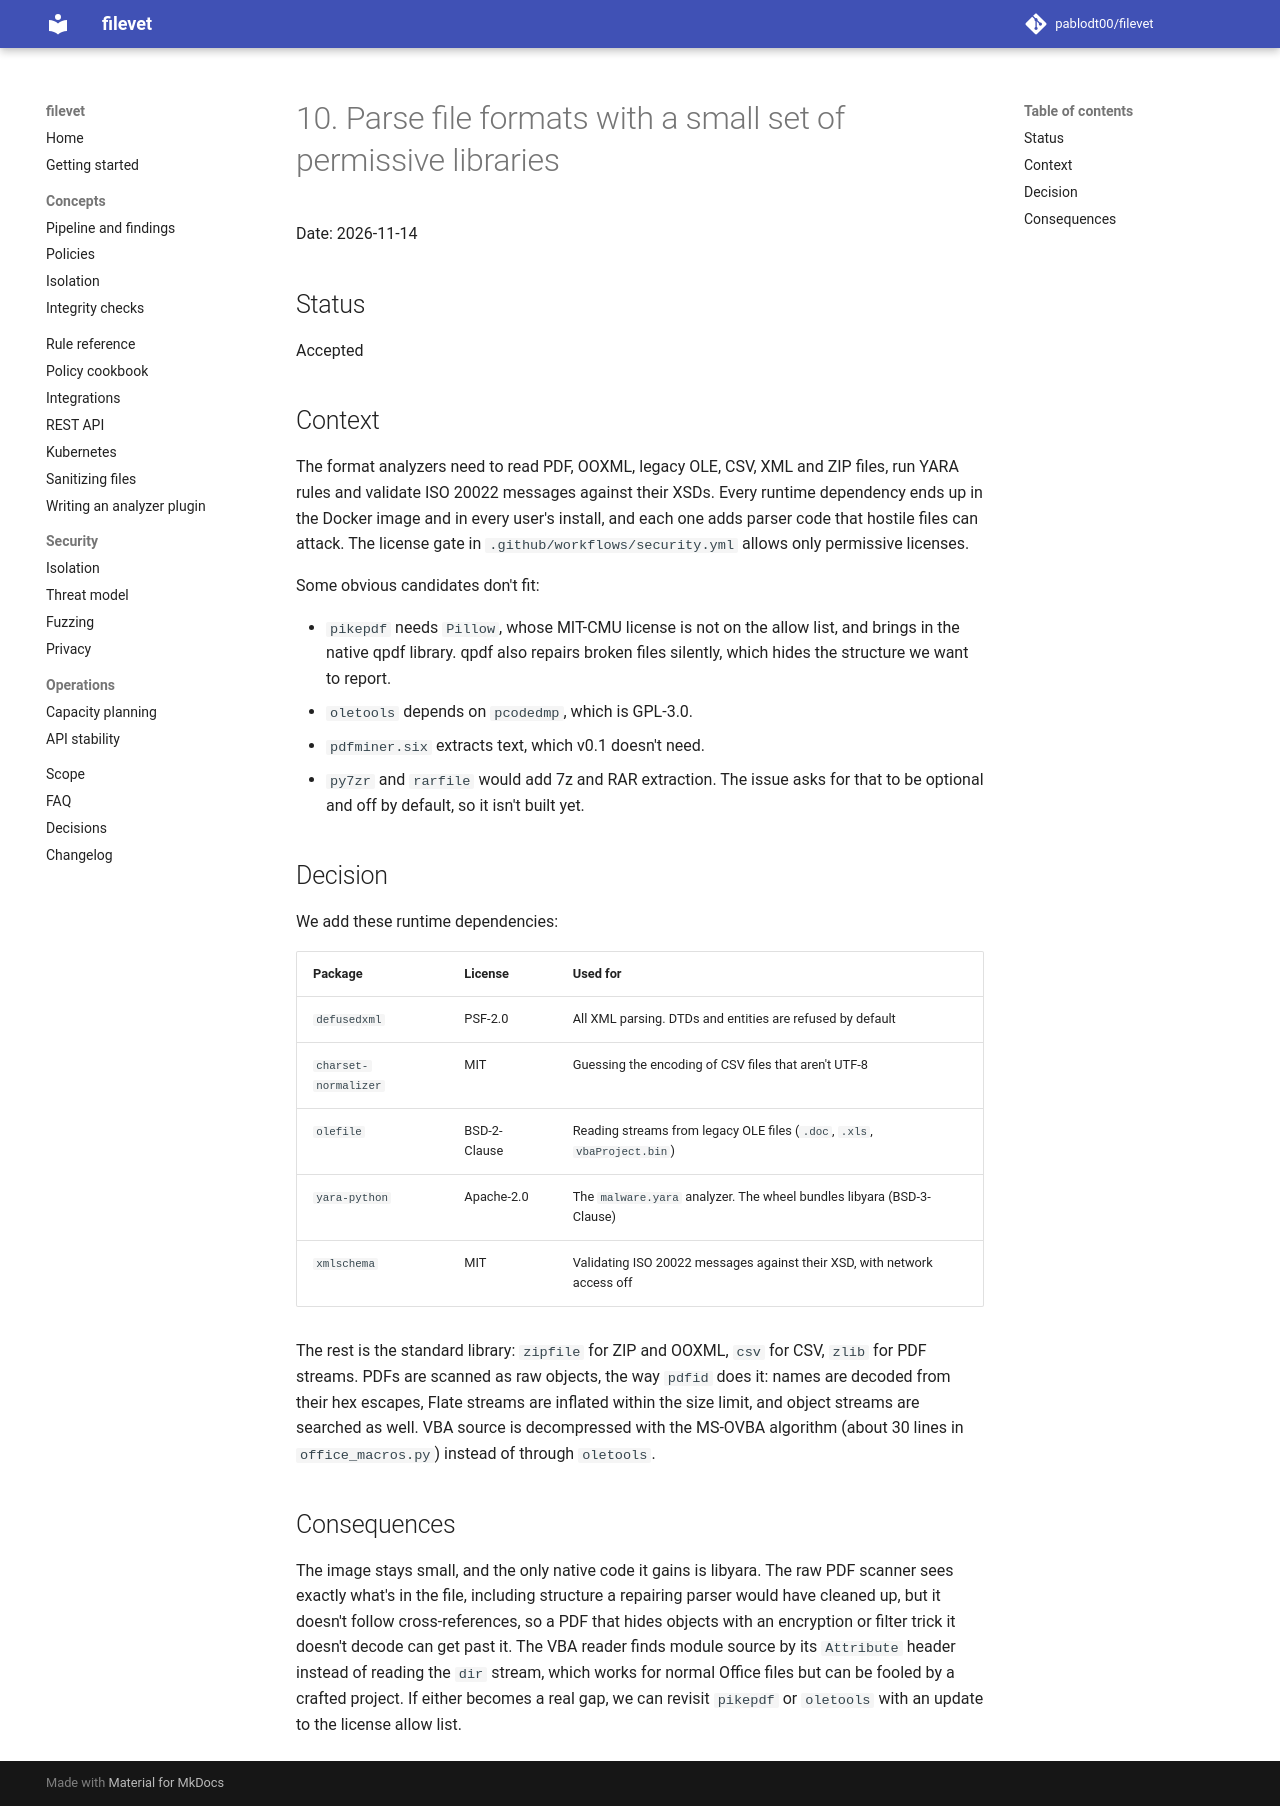

repository: pablodt00/filevet · page: 0.5/adr/0010-format-parsing-dependencies/index.html · generator: mkdocs

# 10. Parse file formats with a small set of permissive libraries

Date: 2026-11-14

## Status

Accepted

## Context

The format analyzers need to read PDF, OOXML, legacy OLE, CSV, XML and ZIP files, run YARA rules and validate ISO 20022 messages against their XSDs. Every runtime dependency ends up in the Docker image and in every user's install, and each one adds parser code that hostile files can attack. The license gate in `.github/workflows/security.yml` allows only permissive licenses.

Some obvious candidates don't fit:

- `pikepdf` needs `Pillow`, whose MIT-CMU license is not on the allow list, and brings in the native qpdf library. qpdf also repairs broken files silently, which hides the structure we want to report.
- `oletools` depends on `pcodedmp`, which is GPL-3.0.
- `pdfminer.six` extracts text, which v0.1 doesn't need.
- `py7zr` and `rarfile` would add 7z and RAR extraction. The issue asks for that to be optional and off by default, so it isn't built yet.

## Decision

We add these runtime dependencies:

| Package | License | Used for |
| --- | --- | --- |
| `defusedxml` | PSF-2.0 | All XML parsing. DTDs and entities are refused by default |
| `charset-normalizer` | MIT | Guessing the encoding of CSV files that aren't UTF-8 |
| `olefile` | BSD-2-Clause | Reading streams from legacy OLE files (`.doc`, `.xls`, `vbaProject.bin`) |
| `yara-python` | Apache-2.0 | The `malware.yara` analyzer. The wheel bundles libyara (BSD-3-Clause) |
| `xmlschema` | MIT | Validating ISO 20022 messages against their XSD, with network access off |

The rest is the standard library: `zipfile` for ZIP and OOXML, `csv` for CSV, `zlib` for PDF streams. PDFs are scanned as raw objects, the way `pdfid` does it: names are decoded from their hex escapes, Flate streams are inflated within the size limit, and object streams are searched as well. VBA source is decompressed with the MS-OVBA algorithm (about 30 lines in `office_macros.py`) instead of through `oletools`.

## Consequences

The image stays small, and the only native code it gains is libyara. The raw PDF scanner sees exactly what's in the file, including structure a repairing parser would have cleaned up, but it doesn't follow cross-references, so a PDF that hides objects with an encryption or filter trick it doesn't decode can get past it. The VBA reader finds module source by its `Attribute` header instead of reading the `dir` stream, which works for normal Office files but can be fooled by a crafted project. If either becomes a real gap, we can revisit `pikepdf` or `oletools` with an update to the license allow list.
